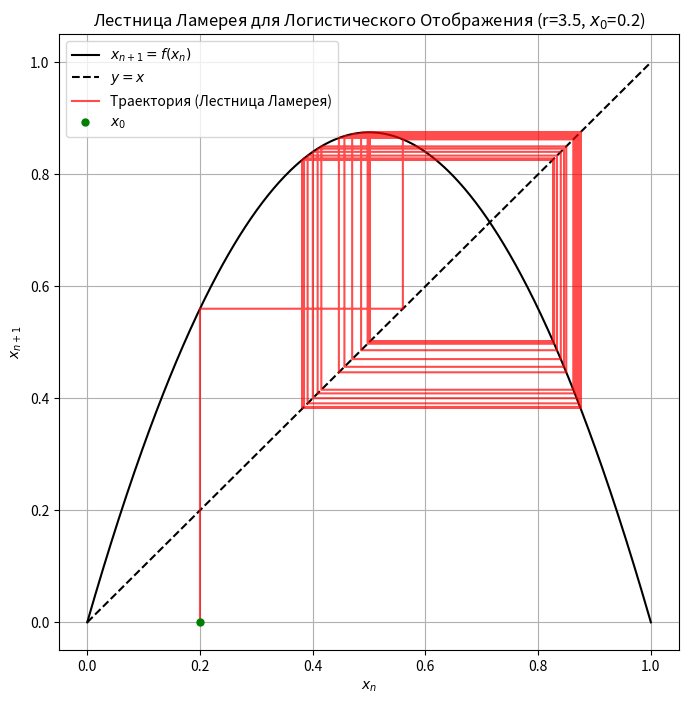

The script that saved this image:
import numpy as np
import matplotlib.pyplot as plt


def logistic_map(r, x):
    return r * x * (1 - x)

def lamerey_plot_simplified(r, x0, num_iterations):
    """
    Строит лестницу Ламерея
    """

    x_sequence = [x0]
    for _ in range(num_iterations):
        x_new = logistic_map(r, x_sequence[-1])
        x_sequence.append(x_new)

    x_coords = [x_sequence[0]]
    y_coords = [0]

    current_x = x_sequence[:-1]
    next_x = x_sequence[1:]

    for x_n, x_n_plus_1 in zip(current_x, next_x):
        x_coords.append(x_n)
        y_coords.append(x_n_plus_1)

        x_coords.append(x_n_plus_1)
        y_coords.append(x_n_plus_1)


    x_min = 0
    x_max = 1
    x_range = np.linspace(x_min, x_max, 500)

    plt.figure(figsize=(8, 8))
    plt.plot(x_range, logistic_map(r, x_range), 'k', label='$x_{n+1} = f(x_n)$')
    plt.plot(x_range, x_range, 'k--', label='$y=x$')
    plt.plot(x_coords, y_coords, 'r-', linewidth=1.5, alpha=0.7, label='Траектория (Лестница Ламерея)')
    plt.plot(x_sequence[0], 0, 'go', markersize=5, label='$x_0$')

    plt.title(f'Лестница Ламерея для Логистического Отображения (r={r}, $x_0$={x0})')
    plt.xlabel('$x_n$')
    plt.ylabel('$x_{n+1}$')
    plt.legend()
    plt.grid(True)
    plt.show()


lamerey_plot_simplified(r=3.5, x0=0.2, num_iterations=1000)


